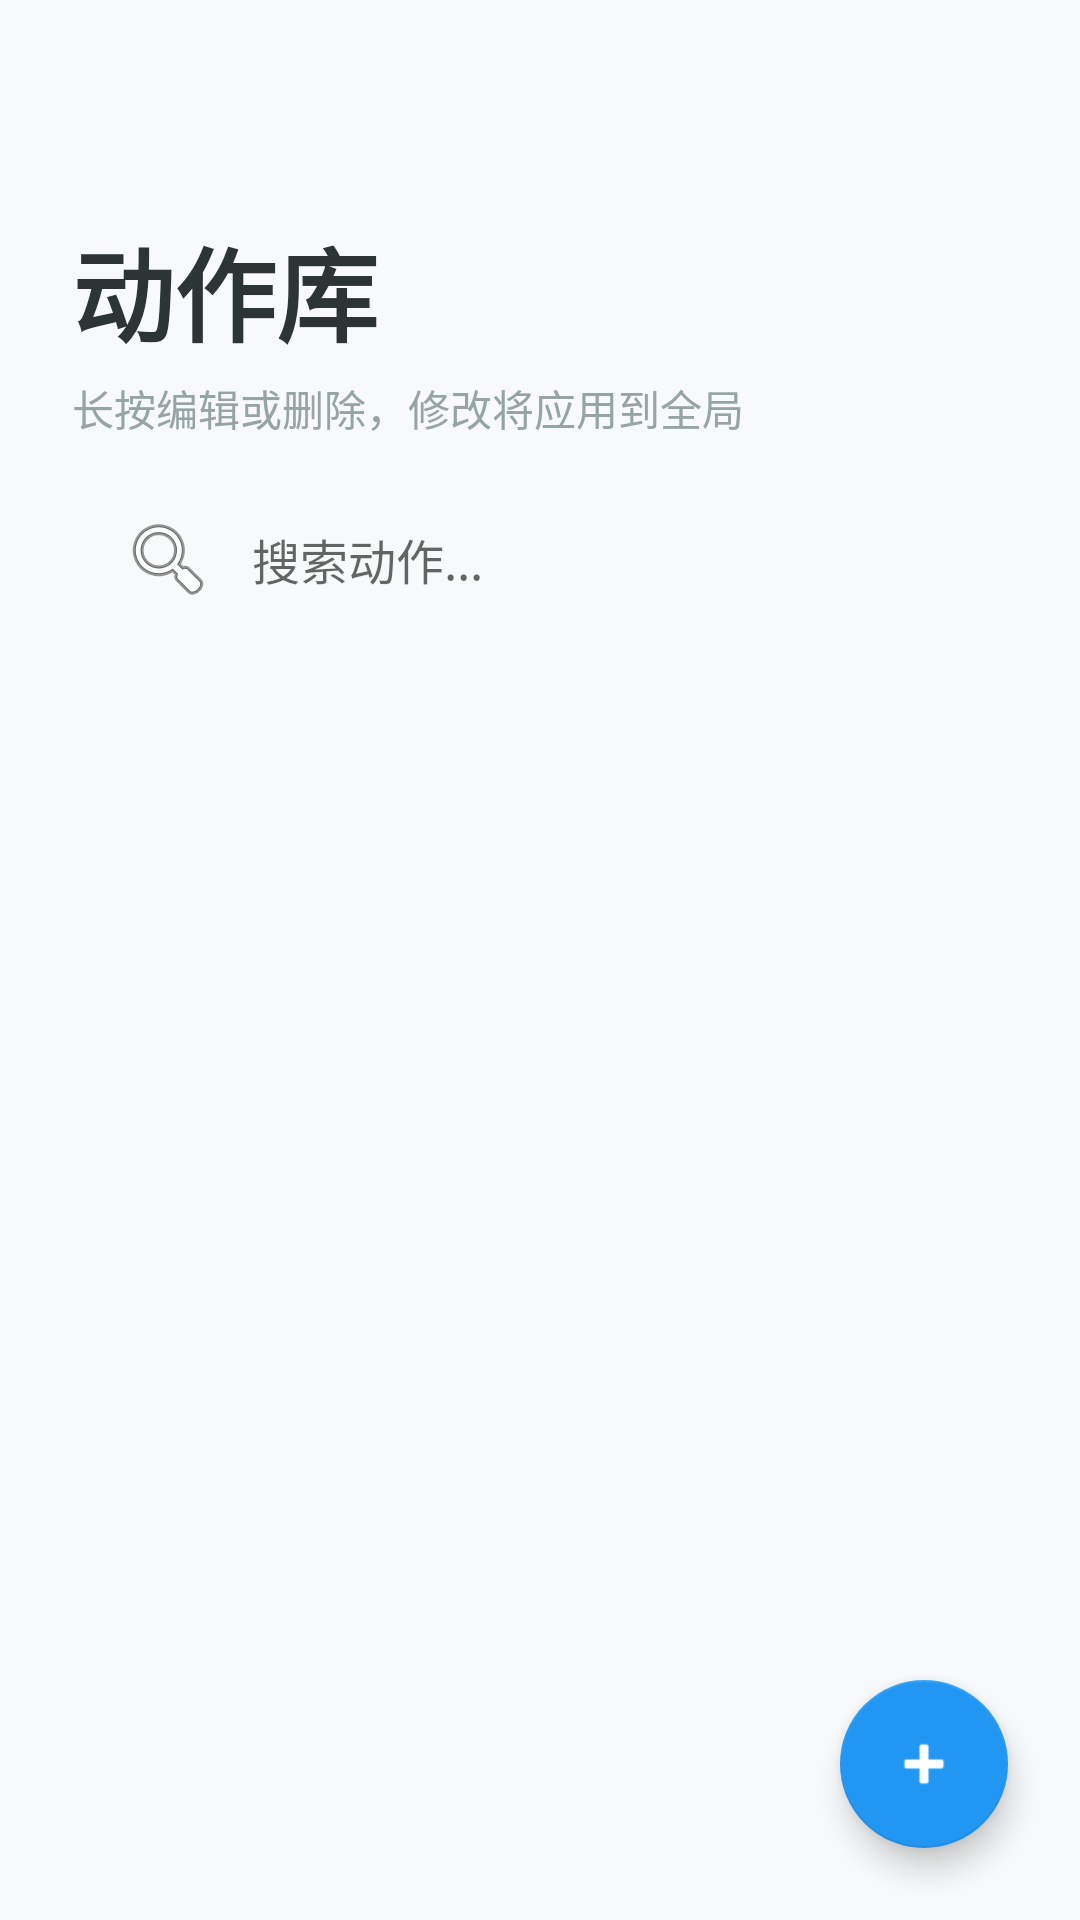

Produce the Android XML layout that renders to this screen, including the resource entries it uses.
<!-- AndroidManifest.xml: application theme Theme.Fitness_Plan -->
<!-- res/layout/fragment_library.xml -->
<?xml version="1.0" encoding="utf-8"?>
<androidx.constraintlayout.widget.ConstraintLayout xmlns:android="http://schemas.android.com/apk/res/android"
    xmlns:app="http://schemas.android.com/apk/res-auto"
    xmlns:tools="http://schemas.android.com/tools"
    android:layout_width="match_parent"
    android:layout_height="match_parent"
    android:background="@color/flat_background">

    <LinearLayout
        android:id="@+id/headerContainer"
        android:layout_width="match_parent"
        android:layout_height="wrap_content"
        android:orientation="vertical"
        android:paddingHorizontal="24dp"
        android:paddingTop="72dp"
        android:paddingBottom="16dp"
        app:layout_constraintTop_toTopOf="parent">

        <TextView
            android:layout_width="wrap_content"
            android:layout_height="wrap_content"
            android:text="动作库"
            android:textColor="@color/flat_text_primary"
            android:textSize="34sp"
            android:textStyle="bold" />

        <TextView
            android:layout_width="wrap_content"
            android:layout_height="wrap_content"
            android:layout_marginTop="4dp"
            android:text="长按编辑或删除，修改将应用到全局"
            android:textColor="@color/flat_text_secondary"
            android:textSize="14sp" />

        <EditText
            android:id="@+id/etSearch"
            android:layout_width="match_parent"
            android:layout_height="48dp"
            android:layout_marginTop="16dp"
            android:background="@drawable/bg_card_rounded"
            android:drawableStart="@android:drawable/ic_menu_search"
            android:drawablePadding="12dp"
            android:hint="搜索动作..."
            android:paddingHorizontal="16dp"
            android:textColor="@color/flat_text_primary"
            android:textSize="16sp" />
    </LinearLayout>

    <androidx.recyclerview.widget.RecyclerView
        android:id="@+id/libraryRecyclerView"
        android:layout_width="match_parent"
        android:layout_height="0dp"
        android:clipToPadding="false"
        android:paddingBottom="100dp"
        app:layout_constraintBottom_toBottomOf="parent"
        app:layout_constraintTop_toBottomOf="@+id/headerContainer" />

    <com.google.android.material.floatingactionbutton.FloatingActionButton
        android:id="@+id/fabAddBase"
        android:layout_width="wrap_content"
        android:layout_height="wrap_content"
        android:layout_marginEnd="24dp"
        android:layout_marginBottom="24dp"
        android:src="@android:drawable/ic_input_add"
        app:backgroundTint="#2196F3"
        app:tint="@android:color/white"
        app:elevation="6dp"
        app:layout_constraintBottom_toBottomOf="parent"
        app:layout_constraintEnd_toEndOf="parent" />

</androidx.constraintlayout.widget.ConstraintLayout>
<!-- resources referenced by this layout -->
<resources>
  <color name="flat_background">#F8F9FA</color>
  <color name="flat_text_primary">#2D3436</color>
  <color name="flat_text_secondary">#95A5A6</color>
  <style name="Theme.Fitness_Plan" parent="Theme.MaterialComponents.Light.NoActionBar">
          <item name="colorPrimary">@color/flat_primary</item>
          <item name="colorPrimaryVariant">@color/flat_background</item>
          <item name="colorOnPrimary">@color/flat_text_primary</item>
          <item name="android:statusBarColor">@color/flat_background</item>
          <item name="android:windowLightStatusBar">true</item>
          <item name="android:windowBackground">@color/flat_background</item>
          <item name="android:forceDarkAllowed" tools:targetApi="q">false</item>
      </style>
  <color name="flat_primary">#4A90E2</color>
</resources>
